Image classification data set "dataset" (yimmydiaz/Proyecto_Inteligentes on GitHub). Class labels (5): bisturi, cepillo, llaves, maquina, tijera.

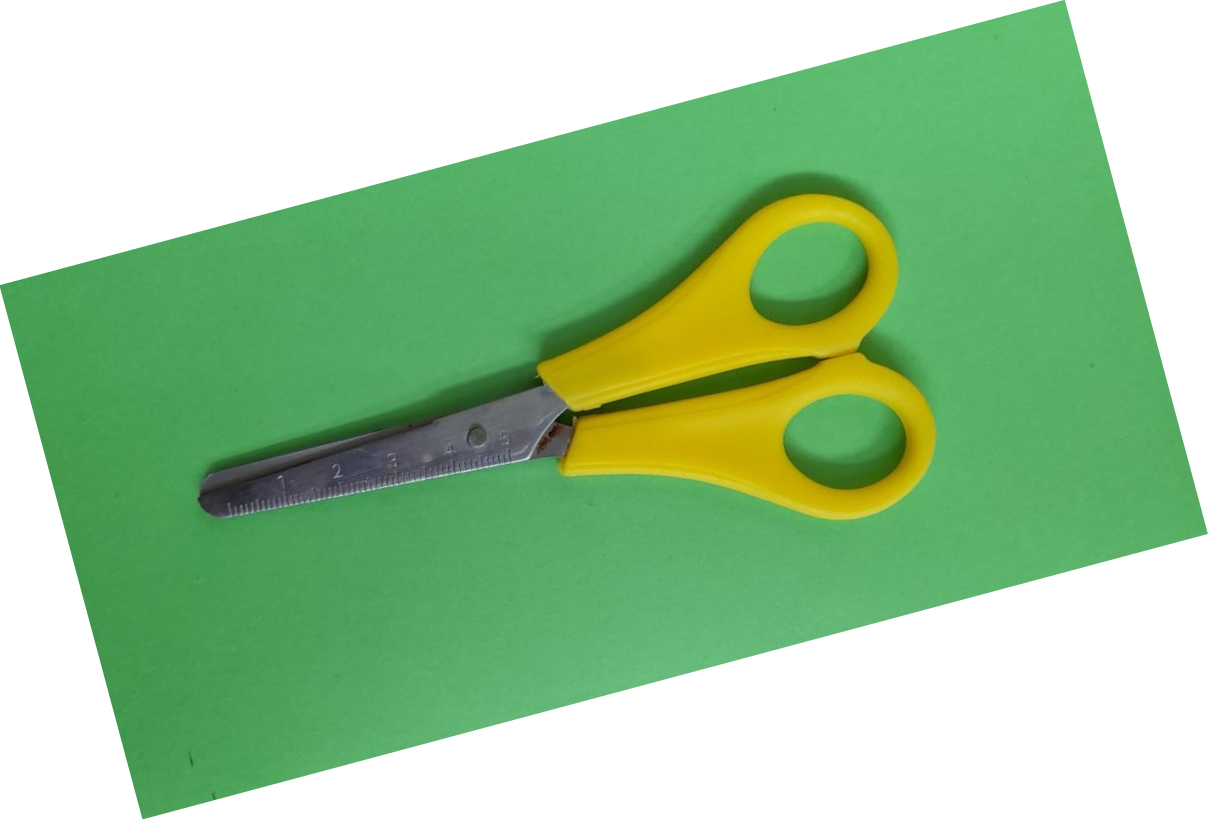
Label: tijera

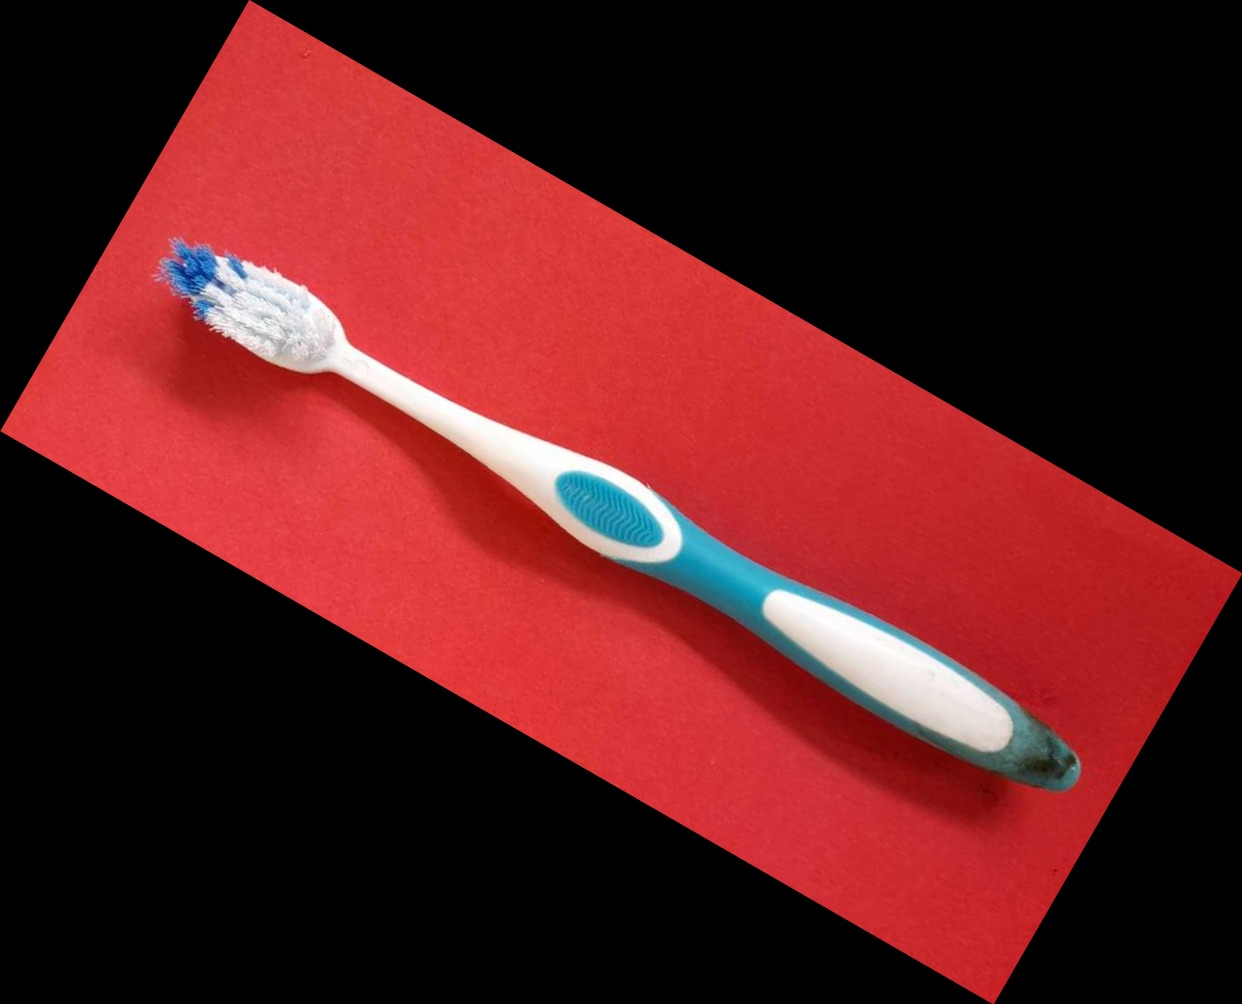
Label: cepillo

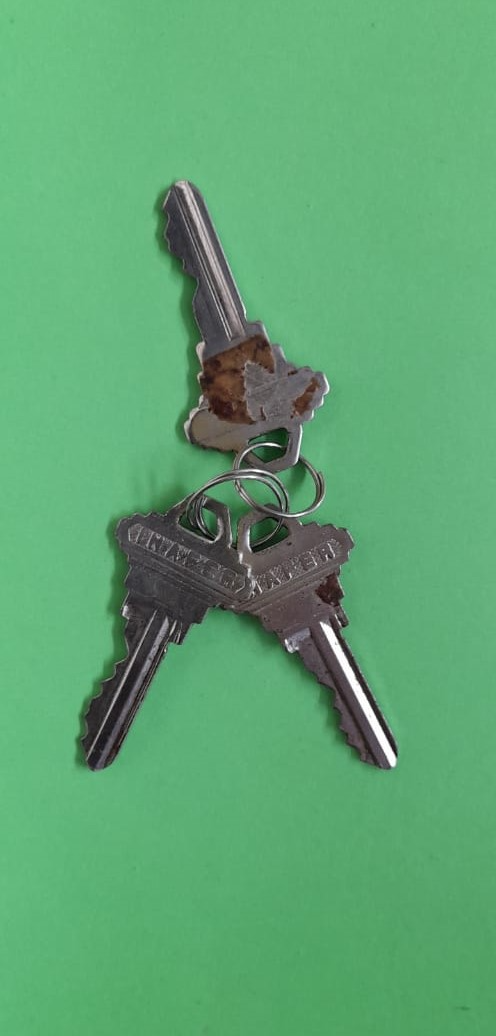
Label: llaves

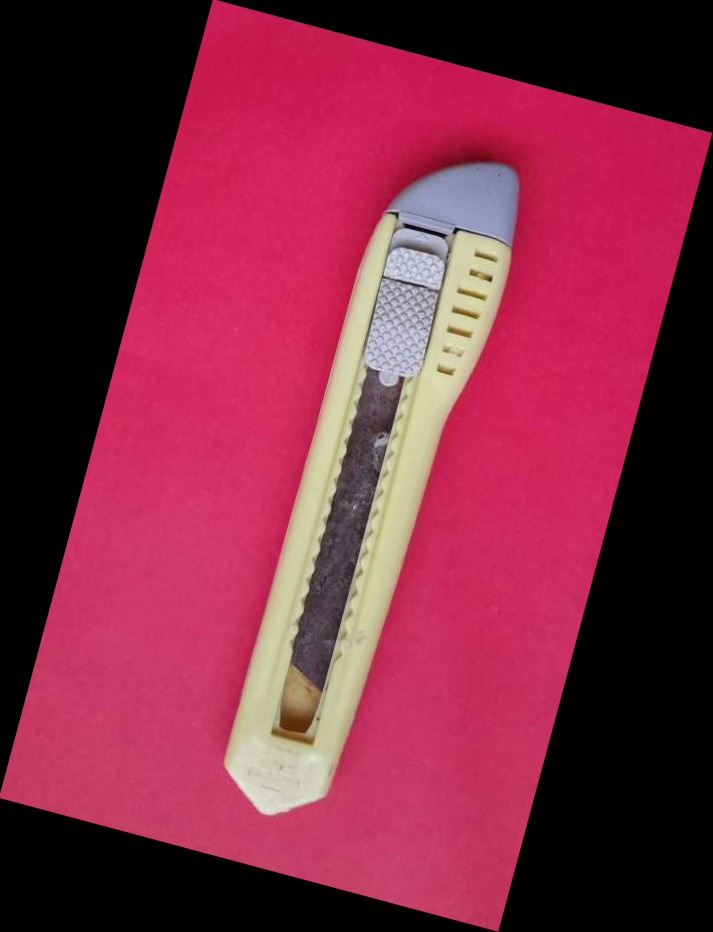
Label: bisturi

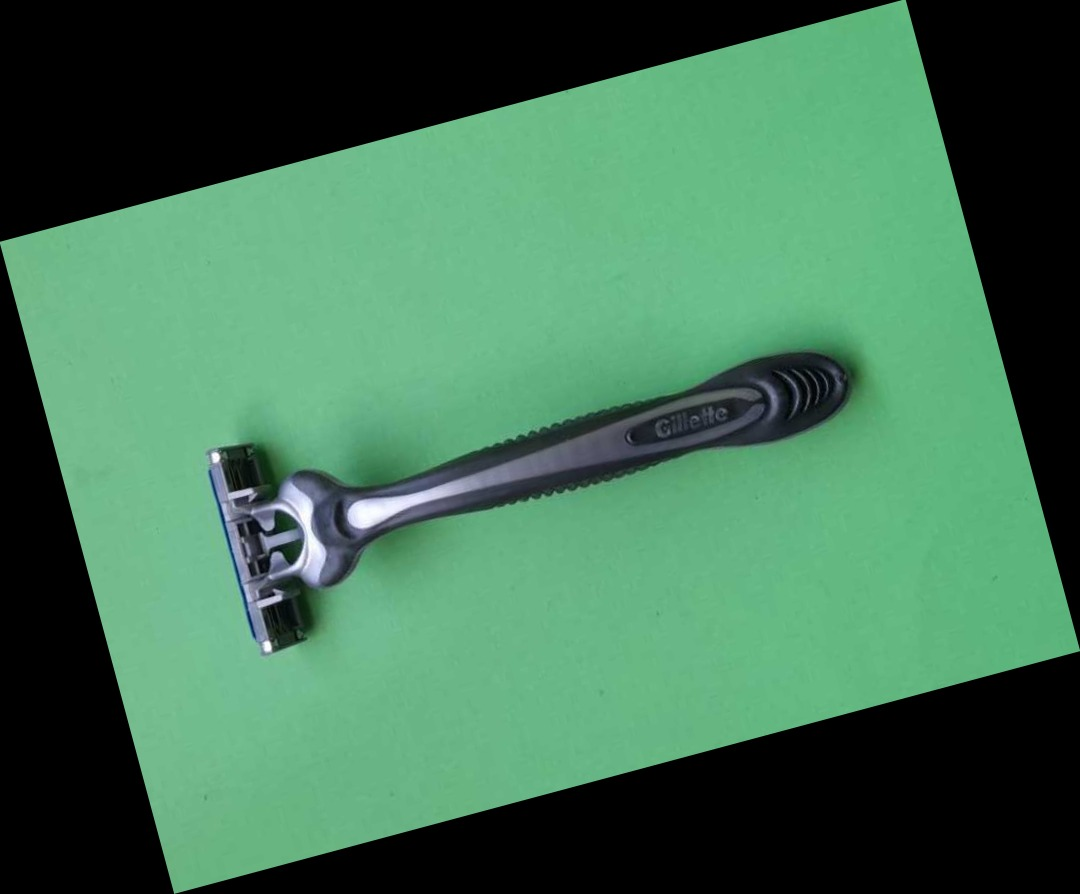
Label: maquina

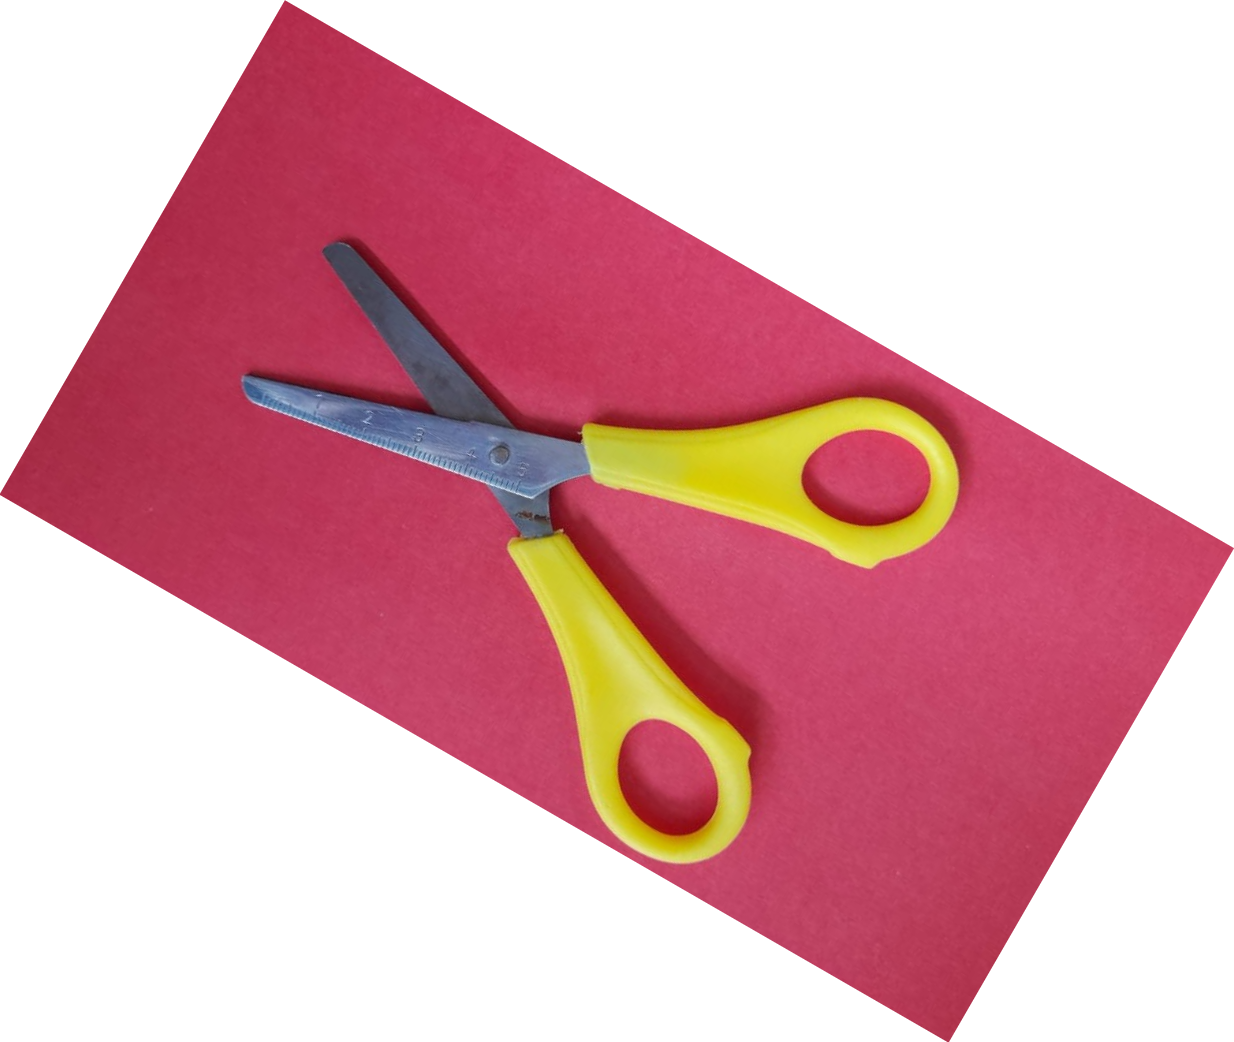
Label: tijera
